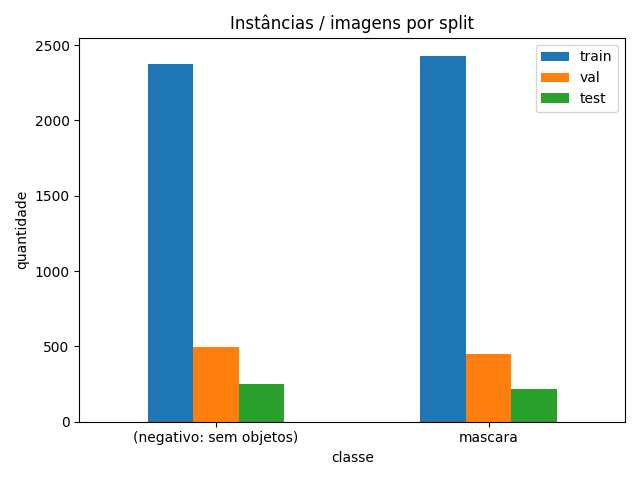

Source data for this figure (header and first rows):
classe, test, train, val, f0, f1, f2, f3, f4, f5, imagens, area_media_%_da_imagem, total
(negativo: sem objetos), 248, 2372, 496, 467, 77, 710, 0, 1500, 362, 3116, , 3116
mascara, 218, 2427, 451, 36, 1036, 1239, 785, 0, 0, 2926, 16.0, 3096
